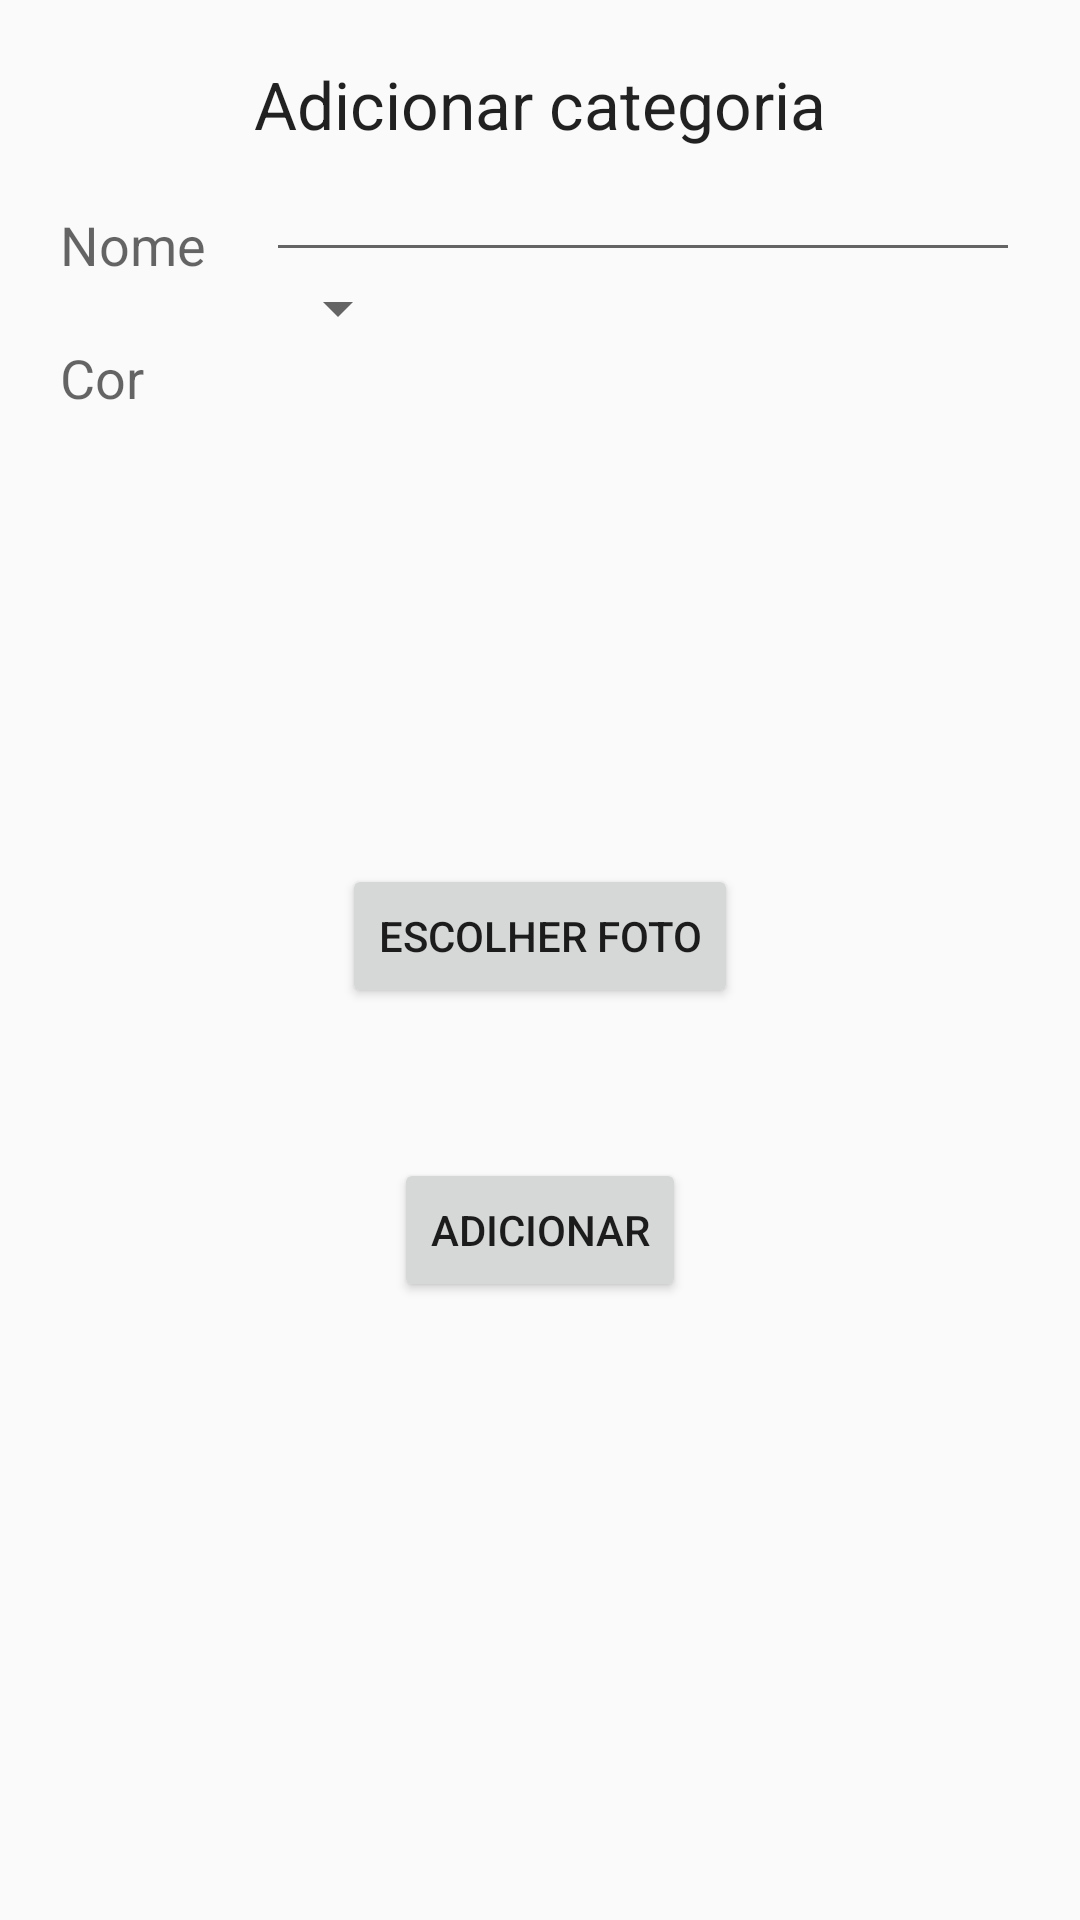

Produce the Android XML layout that renders to this screen, including the resource entries it uses.
<!-- AndroidManifest.xml: application theme AppTheme -->
<!-- res/layout/activity_categories_insert.xml -->
<?xml version="1.0" encoding="utf-8"?>
<RelativeLayout xmlns:android="http://schemas.android.com/apk/res/android"
    android:layout_width="match_parent"
    android:layout_height="match_parent"
    android:orientation="vertical">

    <TextView
        android:id="@+id/categories_add_title_textView"
        android:layout_width="wrap_content"
        android:layout_height="wrap_content"
        android:layout_centerHorizontal="true"
        android:layout_marginLeft="20dp"
        android:layout_marginTop="20dp"
        android:text="@string/add_category"
        android:textAppearance="?android:attr/textAppearanceLarge" />

    <TextView
        android:id="@+id/categories_add_name_textView"
        android:layout_width="wrap_content"
        android:layout_height="wrap_content"
        android:layout_below="@id/categories_add_title_textView"
        android:layout_marginLeft="20dp"
        android:layout_marginTop="20dp"
        android:text="@string/name"
        android:textAppearance="?android:attr/textAppearanceMedium" />

    <EditText
        android:id="@+id/categories_add_name_editText"
        android:layout_width="match_parent"
        android:layout_height="wrap_content"
        android:layout_below="@id/categories_add_title_textView"
        android:layout_marginLeft="20dp"
        android:layout_marginRight="20dp"
        android:layout_toEndOf="@id/categories_add_name_textView"
        android:inputType="textPersonName" />

    <TextView
        android:id="@+id/categories_add_color_textView"
        android:layout_width="wrap_content"
        android:layout_height="wrap_content"
        android:layout_below="@id/categories_add_name_textView"
        android:layout_marginLeft="20dp"
        android:layout_marginTop="20dp"
        android:text="@string/color"
        android:textAppearance="?android:attr/textAppearanceMedium" />

    <Spinner
        android:id="@+id/categories_add_color_spinner"
        android:layout_width="wrap_content"
        android:layout_height="wrap_content"
        android:layout_alignStart="@id/categories_add_name_editText"
        android:layout_below="@id/categories_add_name_editText"
        android:layout_marginTop="0dp"
        android:layout_toEndOf="@id/categories_add_color_textView" />


    <ImageView
        android:id="@+id/category_icon_imageView"
        android:layout_width="100dp"
        android:layout_height="100dp"
        android:layout_below="@id/categories_add_color_textView"
        android:layout_centerHorizontal="true"
        android:layout_gravity="center_horizontal"
        android:layout_marginTop="50dp"
        android:background="@drawable/photo_icon" />

    <Button
        android:id="@+id/category_choose_picture_button"
        android:layout_width="wrap_content"
        android:layout_height="wrap_content"
        android:layout_below="@+id/category_icon_imageView"
        android:layout_centerHorizontal="true"
        android:layout_gravity="center_horizontal"
        android:text="@string/choose_picture" />

    <Button
        android:id="@+id/category_add_button"
        android:layout_width="wrap_content"
        android:layout_height="wrap_content"
        android:layout_below="@+id/category_choose_picture_button"
        android:layout_centerHorizontal="true"
        android:layout_gravity="center_horizontal"
        android:layout_marginTop="50dp"
        android:text="@string/add" />

</RelativeLayout>
<!-- resources referenced by this layout -->
<resources>
  <string name="add">Adicionar</string>
  <string name="add_category">Adicionar categoria</string>
  <string name="choose_picture">Escolher foto</string>
  <string name="color">Cor</string>
  <string name="name">Nome</string>
  <style name="AppTheme" parent="Theme.AppCompat.Light.DarkActionBar">
          
          <item name="colorPrimary">@color/colorPrimary</item>
          <item name="colorPrimaryDark">@color/colorPrimaryDark</item>
          <item name="colorAccent">@color/colorAccent</item>
      </style>
  <color name="colorPrimary">#3F51B5</color>
  <color name="colorPrimaryDark">#303F9F</color>
  <color name="colorAccent">#FF4081</color>
</resources>
